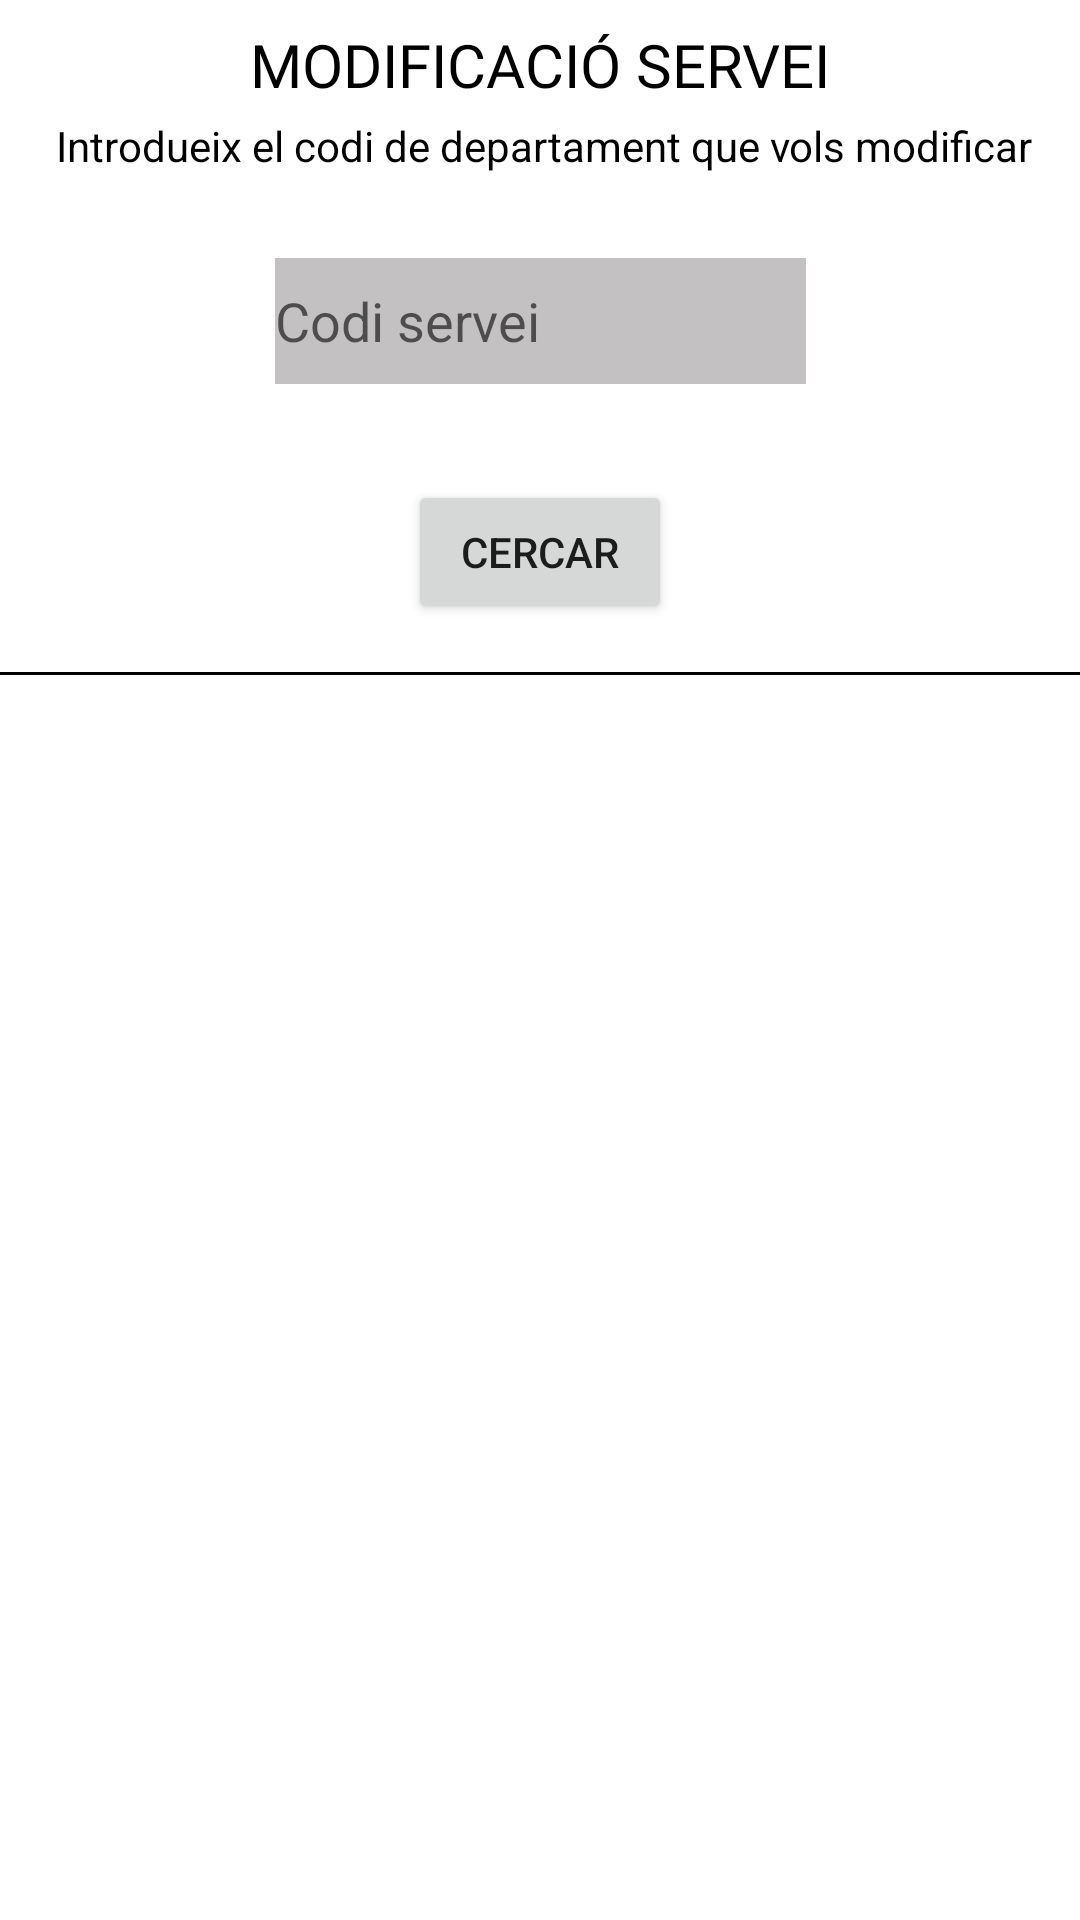

This screen was rendered from an Android layout file. Write that file and the resources it references.
<!-- AndroidManifest.xml: application theme Theme.ESchoolManagermobil -->
<!-- res/layout/fragment_frag_modi_servei.xml -->
<?xml version="1.0" encoding="utf-8"?>
<FrameLayout xmlns:android="http://schemas.android.com/apk/res/android"
    xmlns:app="http://schemas.android.com/apk/res-auto"
    xmlns:tools="http://schemas.android.com/tools"
    android:layout_width="match_parent"
    android:layout_height="match_parent"
    tools:context=".modelo.servei.FragModiServei">

    <androidx.constraintlayout.widget.ConstraintLayout
        android:layout_width="match_parent"
        android:layout_height="match_parent"
        tools:layout_editor_absoluteX="8dp"
        tools:layout_editor_absoluteY="-23dp">


        <TextView
            android:id="@+id/titolModiServei"
            android:layout_width="wrap_content"
            android:layout_height="wrap_content"
            android:layout_marginTop="8dp"
            android:fontFamily="@font/alfa_slab_one"
            android:shadowColor="#151313"
            android:text="Modificació Servei"
            android:textAlignment="center"
            android:textAllCaps="true"
            android:textColor="@color/black"
            android:textSize="20sp"
            app:layout_constraintEnd_toEndOf="parent"
            app:layout_constraintStart_toStartOf="parent"
            app:layout_constraintTop_toTopOf="parent" />

        <TextView
            android:id="@+id/textViewInfoModiServei"
            android:layout_width="wrap_content"
            android:layout_height="wrap_content"
            android:layout_marginTop="4dp"
            android:gravity="center"
            android:text="Introdueix el codi de departament que vols modificar"
            android:textColor="@color/black"
            app:layout_constraintEnd_toEndOf="parent"
            app:layout_constraintHorizontal_bias="0.548"
            app:layout_constraintStart_toStartOf="parent"
            app:layout_constraintTop_toBottomOf="@+id/titolModiServei" />

        <EditText
            android:id="@+id/editTextModiServei"
            android:layout_width="177dp"
            android:layout_height="42dp"
            android:layout_marginTop="28dp"
            android:background="#C3C1C1"
            android:ems="10"
            android:hint="Codi servei"
            android:inputType="textPersonName"
            android:textColor="#070707"
            app:layout_constraintEnd_toEndOf="parent"
            app:layout_constraintStart_toStartOf="parent"
            app:layout_constraintTop_toBottomOf="@+id/textViewInfoModiServei" />

        <Button
            android:id="@+id/buttonBaixaTrobarServei"
            android:layout_width="wrap_content"
            android:layout_height="wrap_content"
            android:layout_marginTop="32dp"
            android:text="Cercar"
            app:layout_constraintEnd_toEndOf="parent"
            app:layout_constraintStart_toStartOf="parent"
            app:layout_constraintTop_toBottomOf="@+id/editTextModiServei" />

        <View
            android:id="@+id/view"
            android:layout_width="match_parent"
            android:layout_height="1dp"
            android:layout_marginTop="16dp"
            android:background="@color/black"
            app:layout_constraintTop_toBottomOf="@+id/buttonBaixaTrobarServei"
            tools:layout_editor_absoluteX="0dp"></View>

        <FrameLayout
            android:id="@+id/frameLayoutModiServei"
            android:layout_width="403dp"
            android:layout_height="465dp"
            android:layout_marginTop="36dp"
            app:layout_constraintEnd_toEndOf="parent"
            app:layout_constraintStart_toStartOf="parent"
            app:layout_constraintTop_toBottomOf="@+id/buttonBaixaTrobarServei">

        </FrameLayout>

    </androidx.constraintlayout.widget.ConstraintLayout>

</FrameLayout>
<!-- resources referenced by this layout -->
<resources>
  <style name="Theme.ESchoolManagermobil" parent="Theme.MaterialComponents.DayNight.DarkActionBar">
          
          <item name="colorPrimary">@color/purple_500</item>
          <item name="colorPrimaryVariant">@color/purple_700</item>
          <item name="colorOnPrimary">@color/white</item>
          
          <item name="colorSecondary">@color/teal_200</item>
          <item name="colorSecondaryVariant">@color/teal_700</item>
          <item name="colorOnSecondary">@color/black</item>
          
          <item name="android:statusBarColor">?attr/colorPrimaryVariant</item>
          
      </style>
  <!-- not gathered from this repository: default colours our renderer supplied (Android Studio template values) -->
  <color name="purple_500">#FF6200EE</color>
  <color name="purple_700">#FF3700B3</color>
  <color name="teal_200">#FF03DAC5</color>
  <color name="teal_700">#FF018786</color>
  <color name="black">#FF000000</color>
  <color name="white">#FFFFFFFF</color>
</resources>
